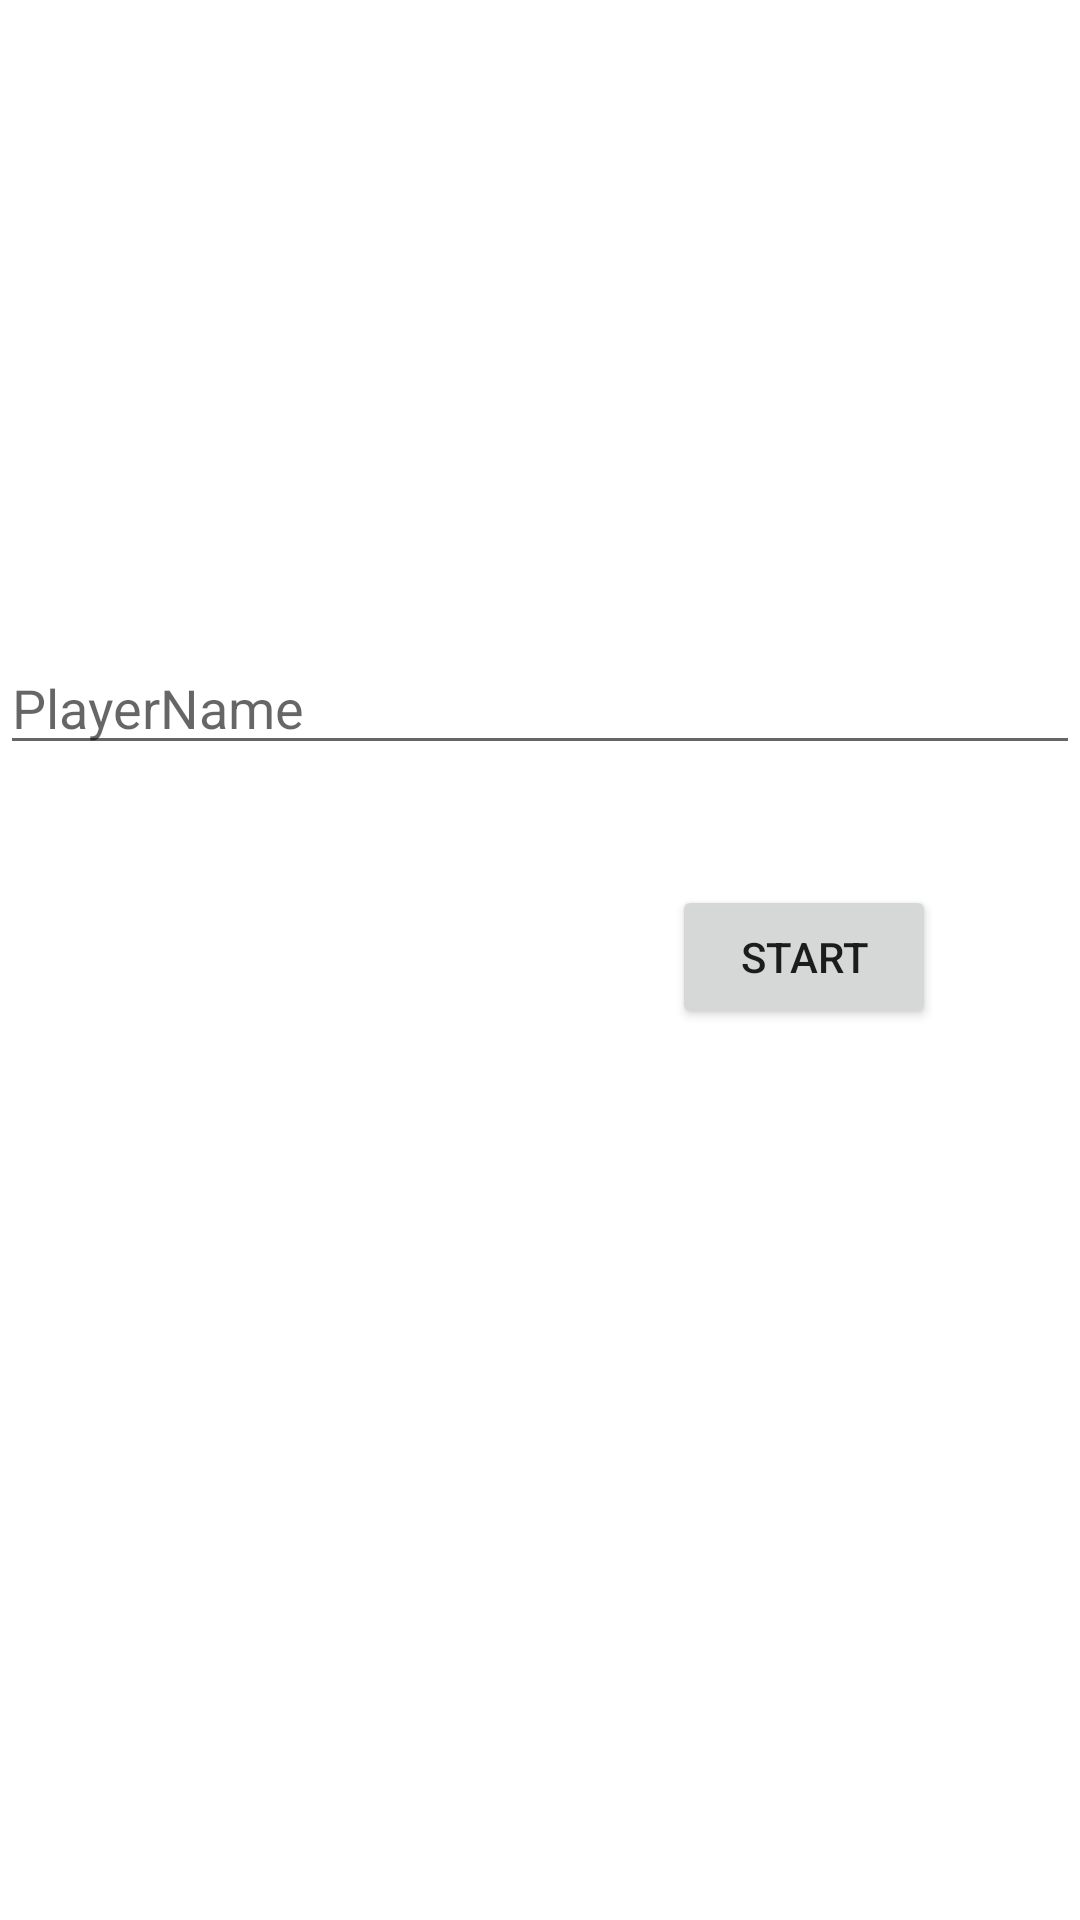

This screen was rendered from an Android layout file. Write that file and the resources it references.
<!-- AndroidManifest.xml: application theme Theme.Adv160421081Week2 -->
<!-- res/layout/fragment_main.xml -->
<?xml version="1.0" encoding="utf-8"?>
<FrameLayout xmlns:android="http://schemas.android.com/apk/res/android"
    xmlns:app="http://schemas.android.com/apk/res-auto"
    xmlns:tools="http://schemas.android.com/tools"
    android:layout_width="match_parent"
    android:layout_height="match_parent"
    tools:context=".MainFragment">

    

    <androidx.constraintlayout.widget.ConstraintLayout
        android:layout_width="match_parent"
        android:layout_height="match_parent">

        <com.google.android.material.textfield.TextInputLayout
            android:layout_width="match_parent"
            android:layout_height="wrap_content"
            android:layout_marginBottom="301dp"
            app:layout_constraintBottom_toTopOf="@+id/txtName"
            app:layout_constraintEnd_toEndOf="parent"
            app:layout_constraintStart_toStartOf="parent"
            app:layout_constraintTop_toTopOf="parent">

        </com.google.android.material.textfield.TextInputLayout>

        <com.google.android.material.textfield.TextInputEditText
            android:id="@+id/txtName"
            android:layout_width="match_parent"
            android:layout_height="wrap_content"
            android:layout_marginBottom="385dp"
            android:hint="PlayerName"
            app:layout_constraintBottom_toBottomOf="parent"
            app:layout_constraintEnd_toEndOf="parent" />

        <Button
            android:id="@+id/btnStart"
            android:layout_width="wrap_content"
            android:layout_height="wrap_content"
            android:layout_marginTop="40dp"
            android:layout_marginEnd="48dp"
            android:text="START"
            app:layout_constraintEnd_toEndOf="parent"
            app:layout_constraintTop_toBottomOf="@+id/txtName" />
    </androidx.constraintlayout.widget.ConstraintLayout>

</FrameLayout>
<!-- resources referenced by this layout -->
<resources>
  <style name="Theme.Adv160421081Week2" parent="Theme.MaterialComponents.DayNight.DarkActionBar">
          
          <item name="colorPrimary">@color/purple_500</item>
          <item name="colorPrimaryVariant">@color/purple_700</item>
          <item name="colorOnPrimary">@color/white</item>
          
          <item name="colorSecondary">@color/teal_200</item>
          <item name="colorSecondaryVariant">@color/teal_700</item>
          <item name="colorOnSecondary">@color/black</item>
          
          <item name="android:statusBarColor">?attr/colorPrimaryVariant</item>
          
      </style>
  <!-- not gathered from this repository: default colours our renderer supplied (Android Studio template values) -->
  <color name="purple_500">#FF6200EE</color>
  <color name="purple_700">#FF3700B3</color>
  <color name="teal_200">#FF03DAC5</color>
  <color name="teal_700">#FF018786</color>
  <color name="black">#FF000000</color>
  <color name="white">#FFFFFFFF</color>
</resources>
